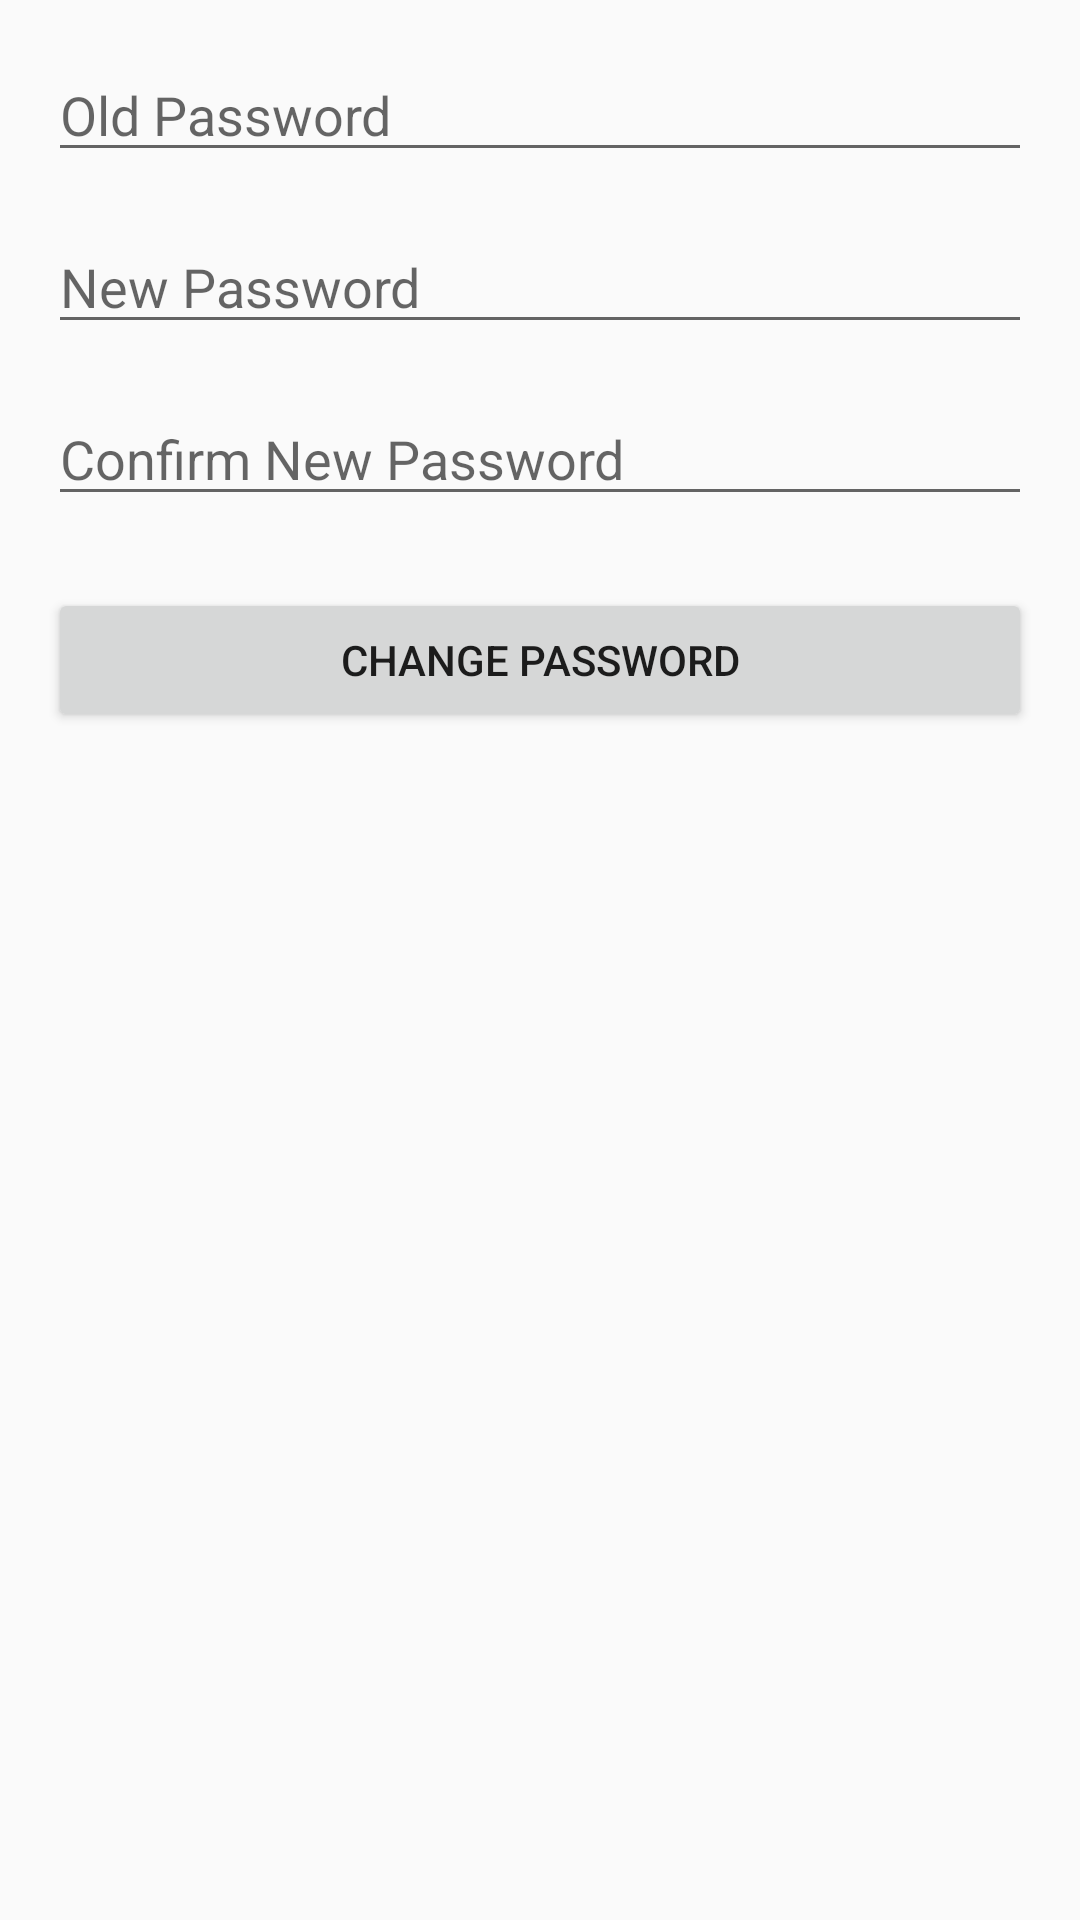

The Android layout XML behind this screen, and the referenced resources:
<!-- AndroidManifest.xml: application theme Theme.AppCompat.Light.NoActionBar -->
<!-- res/layout/activity_change_password.xml -->
<LinearLayout xmlns:android="http://schemas.android.com/apk/res/android"
    android:layout_width="match_parent"
    android:layout_height="match_parent"
    android:orientation="vertical"
    android:padding="16dp">

    <EditText
        android:id="@+id/edtOldPassword"
        android:layout_width="match_parent"
        android:layout_height="wrap_content"
        android:hint="Old Password"
        android:inputType="textPassword" />

    <EditText
        android:id="@+id/edtNewPassword"
        android:layout_width="match_parent"
        android:layout_height="wrap_content"
        android:hint="New Password"
        android:inputType="textPassword"
        android:layout_marginTop="16dp"/>

    <EditText
        android:id="@+id/edtConfirmPassword"
        android:layout_width="match_parent"
        android:layout_height="wrap_content"
        android:hint="Confirm New Password"
        android:inputType="textPassword"
        android:layout_marginTop="16dp"/>

    <Button
        android:id="@+id/btnChangePasswordSubmit"
        android:layout_width="match_parent"
        android:layout_height="wrap_content"
        android:text="Change Password"
        android:layout_marginTop="24dp"/>
</LinearLayout>
<!-- resources referenced by this layout -->
<resources>

</resources>
